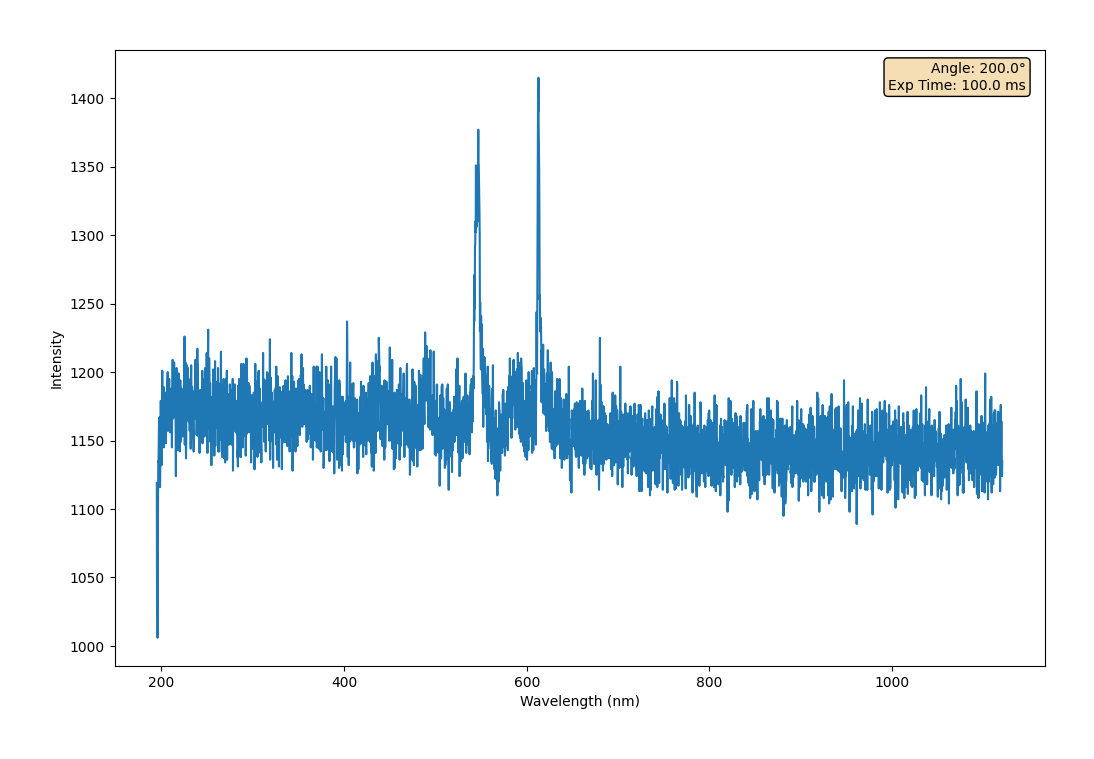

Source data for this figure (header and first rows):
Wavelength (nm, Intensity AC 1
195, 1119
195.2, 1019
195.5, 1068
195.8, 1006
196.1, 1032
196.3, 1104
196.6, 1135
196.9, 1134
197.1, 1154
197.4, 1166
197.7, 1149
198, 1167
198.2, 1161
198.5, 1116
198.8, 1131
199, 1141
199.3, 1179
199.6, 1151
199.8, 1158
200.1, 1132
200.4, 1172
200.7, 1176
200.9, 1201
201.2, 1176
201.5, 1163
201.7, 1156
202, 1164
202.3, 1153
202.6, 1189
202.8, 1145
203.1, 1161
203.4, 1178
203.6, 1183
203.9, 1171
204.2, 1166
204.5, 1185
204.7, 1176
205, 1148
205.3, 1177
205.5, 1176
205.8, 1184
206.1, 1173
206.4, 1188
206.6, 1193
206.9, 1200
207.2, 1157
207.4, 1184
207.7, 1193
208, 1183
208.3, 1172
208.5, 1195
208.8, 1178
209.1, 1181
209.3, 1171
209.6, 1156
209.9, 1169
210.2, 1181
210.4, 1160
210.7, 1161
211, 1168
... 3,588 more rows
